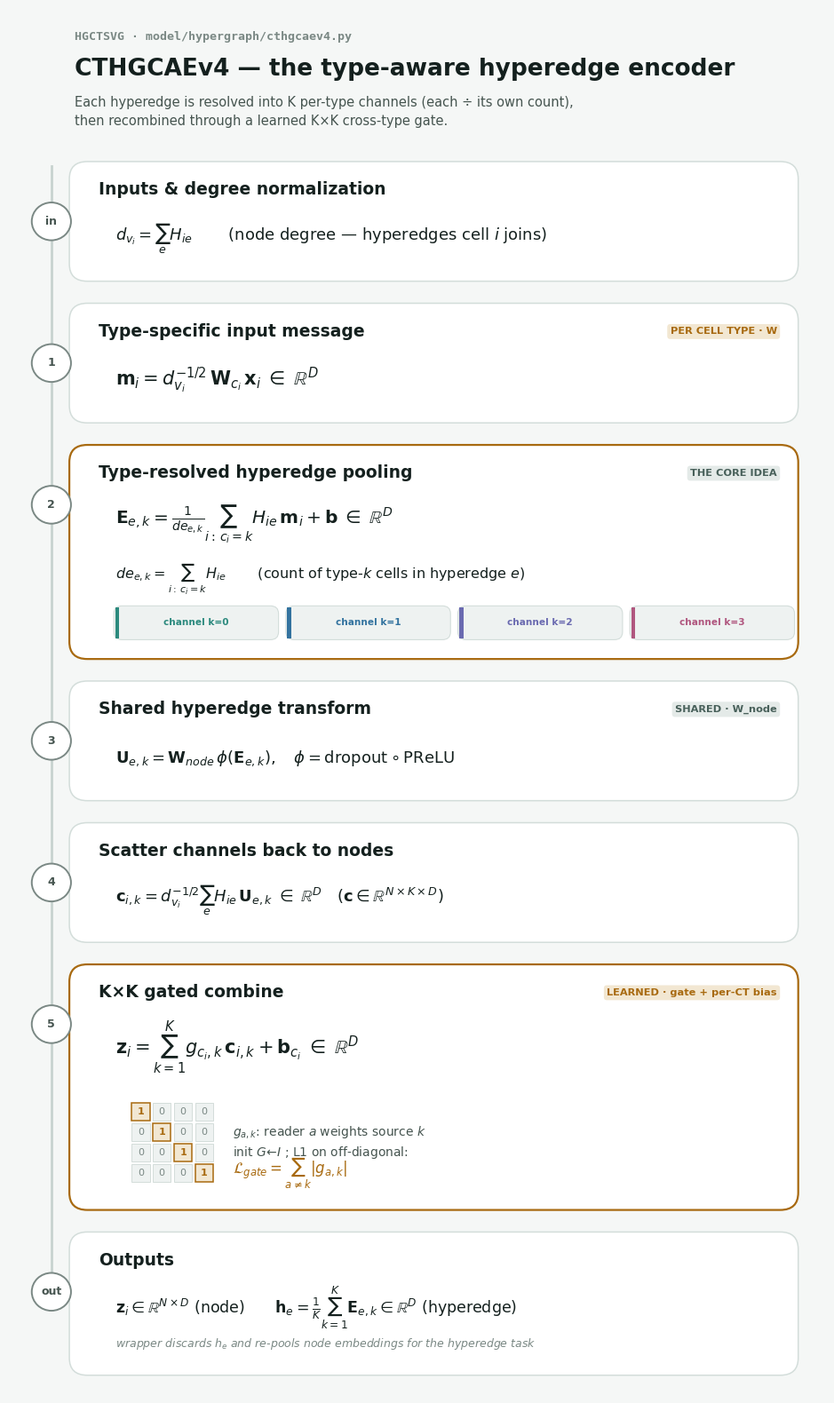

Here is the Python script that generated this plot: (Note: this script raises an exception after producing the figure.)
import matplotlib
matplotlib.use("Agg")
import matplotlib.pyplot as plt
from matplotlib.patches import FancyBboxPatch, Circle, Rectangle
from matplotlib import rcParams

rcParams["font.family"] = "DejaVu Sans"
rcParams["mathtext.fontset"] = "dejavusans"

# palette
BG="#f5f7f6"; PANEL="#ffffff"; PANEL2="#eef2f1"; INK="#14201e"; SOFT="#45544f"
FAINT="#7a8884"; RULE="#d3ddda"; ACC="#a86a10"; ACCT="#f2e7d2"; SHARED="#48605a"
CH=["#2c8a7e","#33739f","#6a6ab0","#b0577f"]

fig=plt.figure(figsize=(9.2,15.6),dpi=200)
ax=fig.add_axes([0,0,1,1]); ax.set_xlim(0,100); ax.set_ylim(0,176); ax.axis("off")
fig.patch.set_facecolor(BG); ax.set_facecolor(BG)

def card(y_top,h,key=False):
    x0,x1=8,96
    ax.add_patch(FancyBboxPatch((x0,y_top-h),x1-x0,h,
        boxstyle="round,pad=0.6,rounding_size=2.2",
        fc=PANEL,ec=ACC if key else RULE,lw=1.6 if key else 1.1,zorder=2))
    return x0,x1

def badge(y,txt):
    ax.add_patch(Circle((5.2,y),2.4,fc=PANEL,ec=FAINT,lw=1.4,zorder=3))
    ax.text(5.2,y,txt,ha="center",va="center",fontsize=9,color=SOFT,zorder=4,fontweight="bold")

def title(x,y,txt,tag=None,tagc=ACC):
    ax.text(x,y,txt,ha="left",va="center",fontsize=13.5,color=INK,fontweight="bold",zorder=5)
    if tag:
        tx=x+len(txt)*0.72+3
        ax.text(96-2,y,tag,ha="right",va="center",fontsize=8.2,color=tagc,zorder=5,
                fontweight="bold",bbox=dict(boxstyle="round,pad=0.3",fc=ACCT if tagc==ACC else "#e4eae8",ec="none"))

def eq(x,y,s,size=15):
    ax.text(x,y,s,ha="left",va="center",fontsize=size,color=INK,zorder=5)

def rail(y0,y1):
    ax.plot([5.2,5.2],[y0,y1],color="#c7d3cf",lw=2,zorder=1)

# ── header
ax.text(8,172,"HGCTSVG · model/hypergraph/cthgcaev4.py",fontsize=9.5,color=FAINT,
        fontweight="bold",family="monospace")
ax.text(8,167.5,"CTHGCAEv4 — the type-aware hyperedge encoder",fontsize=19,color=INK,fontweight="bold")
ax.text(8,163.6,"Each hyperedge is resolved into K per-type channels (each ÷ its own count),",fontsize=10.5,color=SOFT)
ax.text(8,161.2,"then recombined through a learned K×K cross-type gate.",fontsize=10.5,color=SOFT)

rail(12,156)

y=156
# INPUT
x0,x1=card(y,14); badge(y-7,"in")
title(11,y-3,"Inputs & degree normalization")
eq(13,y-9.2,r"$d_{v_i}=\sum_{e} H_{ie}\qquad$ (node degree — hyperedges cell $i$ joins)",13)
y-=18

# STAGE 1
x0,x1=card(y,14); badge(y-7,"1")
title(11,y-3,"Type-specific input message",tag="PER CELL TYPE · W")
eq(13,y-9.2,r"$\mathbf{m}_i = d_{v_i}^{-1/2}\,\mathbf{W}_{c_i}\,\mathbf{x}_i \;\in\; \mathbb{R}^{D}$")
y-=18

# STAGE 2 (key)
x0,x1=card(y,26,key=True); badge(y-7,"2")
title(11,y-3,"Type-resolved hyperedge pooling",tag="THE CORE IDEA",tagc=SHARED)
eq(13,y-9.5,r"$\mathbf{E}_{e,k} = \frac{1}{de_{e,k}}\sum_{i:\,c_i=k} H_{ie}\,\mathbf{m}_i + \mathbf{b}\;\in\;\mathbb{R}^{D}$",14.5)
eq(13,y-16.5,r"$de_{e,k}=\sum_{i:\,c_i=k} H_{ie}\qquad$ (count of type-$k$ cells in hyperedge $e$)",11.5)
# channel chips
cw=(x1-13-3*1.2)/4
for k in range(4):
    cx=13+k*(cw+1.2)
    ax.add_patch(FancyBboxPatch((cx,y-24),cw,4,boxstyle="round,pad=0.15,rounding_size=1",
        fc=PANEL2,ec=RULE,lw=0.8,zorder=3))
    ax.add_patch(Rectangle((cx,y-24),0.5,4,fc=CH[k],ec="none",zorder=4))
    ax.text(cx+cw/2,y-22,f"channel k={k}",ha="center",va="center",fontsize=7.6,color=CH[k],fontweight="bold",zorder=5)
y-=30

# STAGE 3
x0,x1=card(y,14); badge(y-7,"3")
title(11,y-3,"Shared hyperedge transform",tag="SHARED · W_node",tagc=SHARED)
eq(13,y-9.2,r"$\mathbf{U}_{e,k} = \mathbf{W}_{node}\,\phi(\mathbf{E}_{e,k}),\quad \phi=\mathrm{dropout}\circ\mathrm{PReLU}$",13)
y-=18

# STAGE 4
x0,x1=card(y,14); badge(y-7,"4")
title(11,y-3,"Scatter channels back to nodes")
eq(13,y-9.2,r"$\mathbf{c}_{i,k} = d_{v_i}^{-1/2}\sum_{e} H_{ie}\,\mathbf{U}_{e,k}\;\in\;\mathbb{R}^{D}\quad(\mathbf{c}\in\mathbb{R}^{N\times K\times D})$",13)
y-=18

# STAGE 5 (key)
x0,x1=card(y,30,key=True); badge(y-7,"5")
title(11,y-3,"K×K gated combine",tag="LEARNED · gate + per-CT bias")
eq(13,y-10,r"$\mathbf{z}_i = \sum_{k=1}^{K} g_{c_i,k}\,\mathbf{c}_{i,k} + \mathbf{b}_{c_i}\;\in\;\mathbb{R}^{D}$",15)
# gate matrix (identity)
mx0,my0=15,y-27; cs=2.6
for r in range(4):
    for c in range(4):
        diag=(r==c)
        ax.add_patch(Rectangle((mx0+c*cs,my0+(3-r)*cs),cs*0.86,cs*0.86,
            fc=ACCT if diag else PANEL2,ec=ACC if diag else RULE,lw=1.1 if diag else 0.7,zorder=4))
        ax.text(mx0+c*cs+cs*0.43,my0+(3-r)*cs+cs*0.43,"1" if diag else "0",
                ha="center",va="center",fontsize=8,color=ACC if diag else FAINT,
                fontweight="bold" if diag else "normal",zorder=5)
ax.text(mx0+4*cs+2,my0+2*cs+cs*0.4,r"$g_{a,k}$: reader $a$ weights source $k$",fontsize=10,color=SOFT,va="center")
ax.text(mx0+4*cs+2,my0+cs+cs*0.4,r"init $G\!\leftarrow\!I$ ; L1 on off-diagonal:",fontsize=10,color=SOFT,va="center")
ax.text(mx0+4*cs+2,my0+cs*0.4,r"$\mathcal{L}_{gate}=\sum_{a\neq k}|g_{a,k}|$",fontsize=12,color=ACC,va="center")
y-=34

# OUTPUT
x0,x1=card(y,17); badge(y-7,"out")
title(11,y-3,"Outputs")
eq(13,y-9,r"$\mathbf{z}_i\in\mathbb{R}^{N\times D}$ (node)$\qquad \mathbf{h}_e=\frac{1}{K}\sum_{k=1}^{K}\mathbf{E}_{e,k}\in\mathbb{R}^{D}$ (hyperedge)",12.5)
ax.text(13,y-14,"wrapper discards $h_e$ and re-pools node embeddings for the hyperedge task",
        fontsize=9,color=FAINT,style="italic")

out="/tmp/claude-0/-workspace-ctSVG-benchmark-sim/3934a20e-d765-4f4c-b4f2-e41c22b07e3b/scratchpad/encoder_v4.png"
fig.savefig(out,facecolor=BG,bbox_inches="tight",pad_inches=0.25)
print("saved",out)
